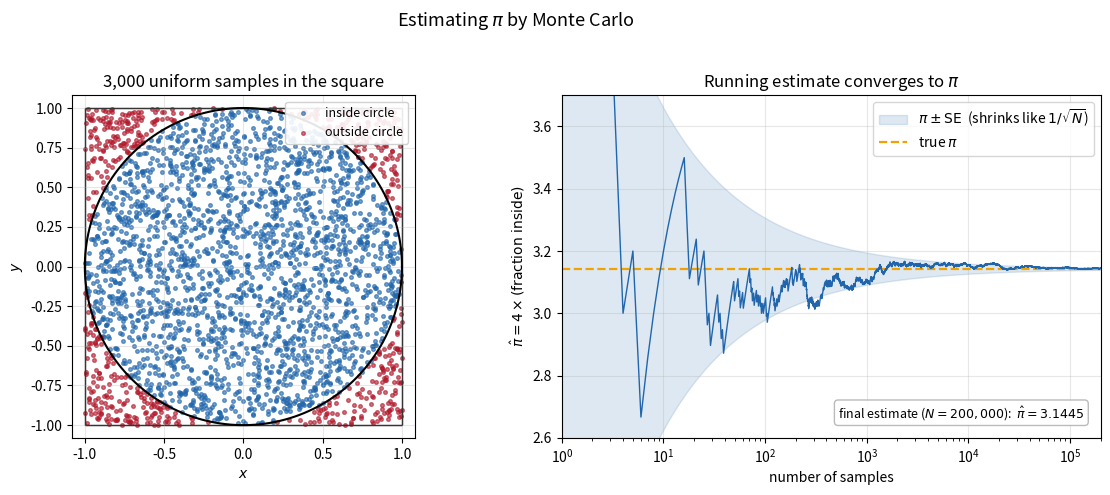

The script that saved this image:
"""
Estimating pi by Monte Carlo.

Draw points uniformly from the square [-1, 1] x [-1, 1] and ask what fraction
land inside the inscribed unit circle. The circle has area pi and the square
has area 4, so the fraction inside is pi/4; multiplying the running fraction by
4 gives a Monte Carlo estimate of pi that converges as the sample count grows
(the law of large numbers).

Output: monte-carlo-pi.png --- left: a readable subset of the sampled points,
colored by whether they fall inside the circle; right: the running estimate of
pi converging to the true value as the number of samples increases.
"""
import numpy as np
import matplotlib.pyplot as plt

np.random.seed(42)

BLUE, RED, GOLD = "#2166ac", "#b2182b", "#f0a202"

# --- Draw a large pool of uniform samples in the square [-1, 1]^2 ---
N = 200_000
pts = np.random.uniform(-1.0, 1.0, size=(N, 2))
inside = (pts[:, 0] ** 2 + pts[:, 1] ** 2) <= 1.0

# Running estimate of pi: 4 * (fraction of the first n points inside the circle).
n = np.arange(1, N + 1)
running_pi = 4.0 * np.cumsum(inside) / n

fig, (ax_scatter, ax_conv) = plt.subplots(1, 2, figsize=(12, 5))

# --- Left panel: scatter of a readable subset of the points ---
n_show = 3000
sx, sy = pts[:n_show, 0], pts[:n_show, 1]
sin = inside[:n_show]
ax_scatter.scatter(sx[sin], sy[sin], s=7, color=BLUE, alpha=0.6, label="inside circle")
ax_scatter.scatter(sx[~sin], sy[~sin], s=7, color=RED, alpha=0.6, label="outside circle")
theta = np.linspace(0, 2 * np.pi, 400)
ax_scatter.plot(np.cos(theta), np.sin(theta), color="k", lw=1.5)
ax_scatter.add_patch(plt.Rectangle((-1, -1), 2, 2, fill=False, edgecolor="k", lw=1.0))
ax_scatter.set_aspect("equal")
ax_scatter.set_xlim(-1.08, 1.08)
ax_scatter.set_ylim(-1.08, 1.08)
ax_scatter.set_title(f"{n_show:,} uniform samples in the square", fontsize=12)
ax_scatter.set_xlabel("$x$")
ax_scatter.set_ylabel("$y$")
ax_scatter.grid(True, alpha=0.3)
ax_scatter.legend(loc="upper right", fontsize=9, framealpha=0.9)

# --- Right panel: running estimate vs sample count (log x-axis) ---
# The indicator is Bernoulli(pi/4), so the estimator's standard error shrinks
# like 1/sqrt(N): SE = sqrt(pi (4 - pi) / N). Shading it shows why Monte Carlo
# convergence is slow -- the error funnels in only as the square root of effort.
se = np.sqrt(np.pi * (4 - np.pi) / n)
ax_conv.fill_between(n, np.pi - se, np.pi + se, color=BLUE, alpha=0.15,
                     label=r"$\pi \pm \mathrm{SE}$  (shrinks like $1/\sqrt{N}$)")
ax_conv.axhline(np.pi, color=GOLD, ls="--", lw=1.6, label=r"true $\pi$")
ax_conv.plot(n, running_pi, color=BLUE, lw=1.0)
ax_conv.set_xscale("log")
ax_conv.set_xlim(1, N)
ax_conv.set_ylim(2.6, 3.7)
ax_conv.set_title("Running estimate converges to $\\pi$", fontsize=12)
ax_conv.set_xlabel("number of samples")
ax_conv.set_ylabel(r"$\hat{\pi} = 4 \times (\mathrm{fraction\ inside})$")
ax_conv.grid(True, alpha=0.3)
ax_conv.legend(loc="upper right", fontsize=10)
ax_conv.text(0.97, 0.06,
             f"final estimate ($N = {N:,}$):  $\\hat{{\\pi}} = {running_pi[-1]:.4f}$",
             transform=ax_conv.transAxes, ha="right", fontsize=9,
             bbox=dict(boxstyle="round", fc="white", ec="0.7", alpha=0.9))

fig.suptitle("Estimating $\\pi$ by Monte Carlo", fontsize=13)
plt.tight_layout(rect=[0, 0, 1, 0.96])
plt.savefig("monte-carlo-pi.png", dpi=300, bbox_inches="tight")
plt.close()
print(f"Saved monte-carlo-pi.png   final estimate: {running_pi[-1]:.5f}  (true pi = {np.pi:.5f})")
